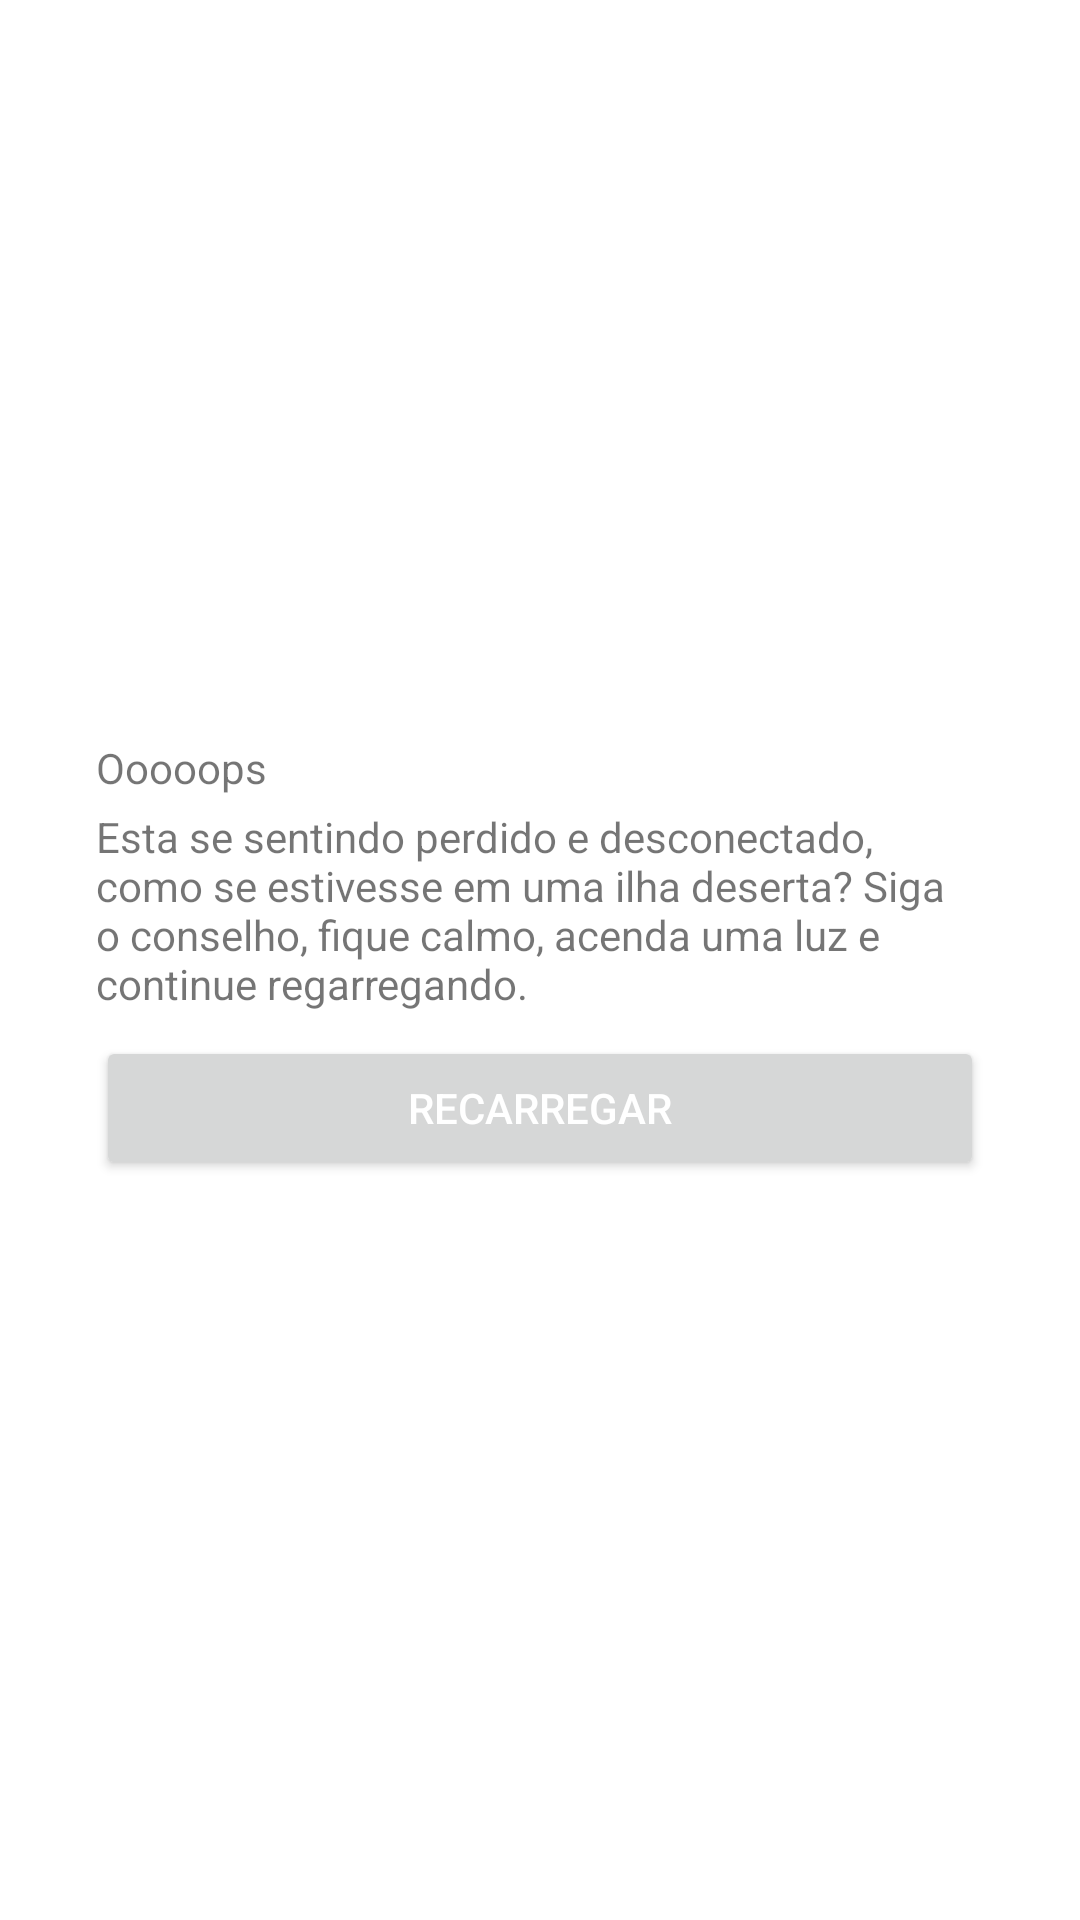

Reconstruct the res/layout file that produces this screen, plus the resources it refers to.
<!-- AndroidManifest.xml: fallback theme Theme.MaterialComponents.DayNight.NoActionBar -->
<!-- res/layout/layout_error.xml -->
<?xml version="1.0" encoding="utf-8"?>
<LinearLayout
    xmlns:android="http://schemas.android.com/apk/res/android"
    android:layout_width="match_parent"
    android:layout_height="match_parent"
    android:gravity="center"
    android:orientation="vertical"
    android:padding="32dp">

    <TextView
        android:id="@+id/lError_tvTitle"
        android:text="@string/error_title"
        android:layout_width="match_parent"
        android:layout_height="wrap_content" />

    <TextView
        android:id="@+id/lError_tvBody"
        android:text="@string/error_body"
        android:layout_width="match_parent"
        android:layout_height="wrap_content"
        android:layout_marginTop="4dp" />

    <Button
        android:id="@+id/lError_btRefresh"
        android:layout_width="match_parent"
        android:layout_height="wrap_content"
        android:layout_marginTop="8dp"
        android:text="@string/refresh_error_button"
        android:textColor="@android:color/white" />

</LinearLayout>
<!-- resources referenced by this layout -->
<resources>
  <string name="error_body">Esta se sentindo perdido e desconectado, como se estivesse em uma ilha deserta? Siga o conselho, fique calmo, acenda uma luz e continue regarregando.</string>
  <string name="error_title">Ooooops</string>
  <string name="refresh_error_button">Recarregar</string>
</resources>
